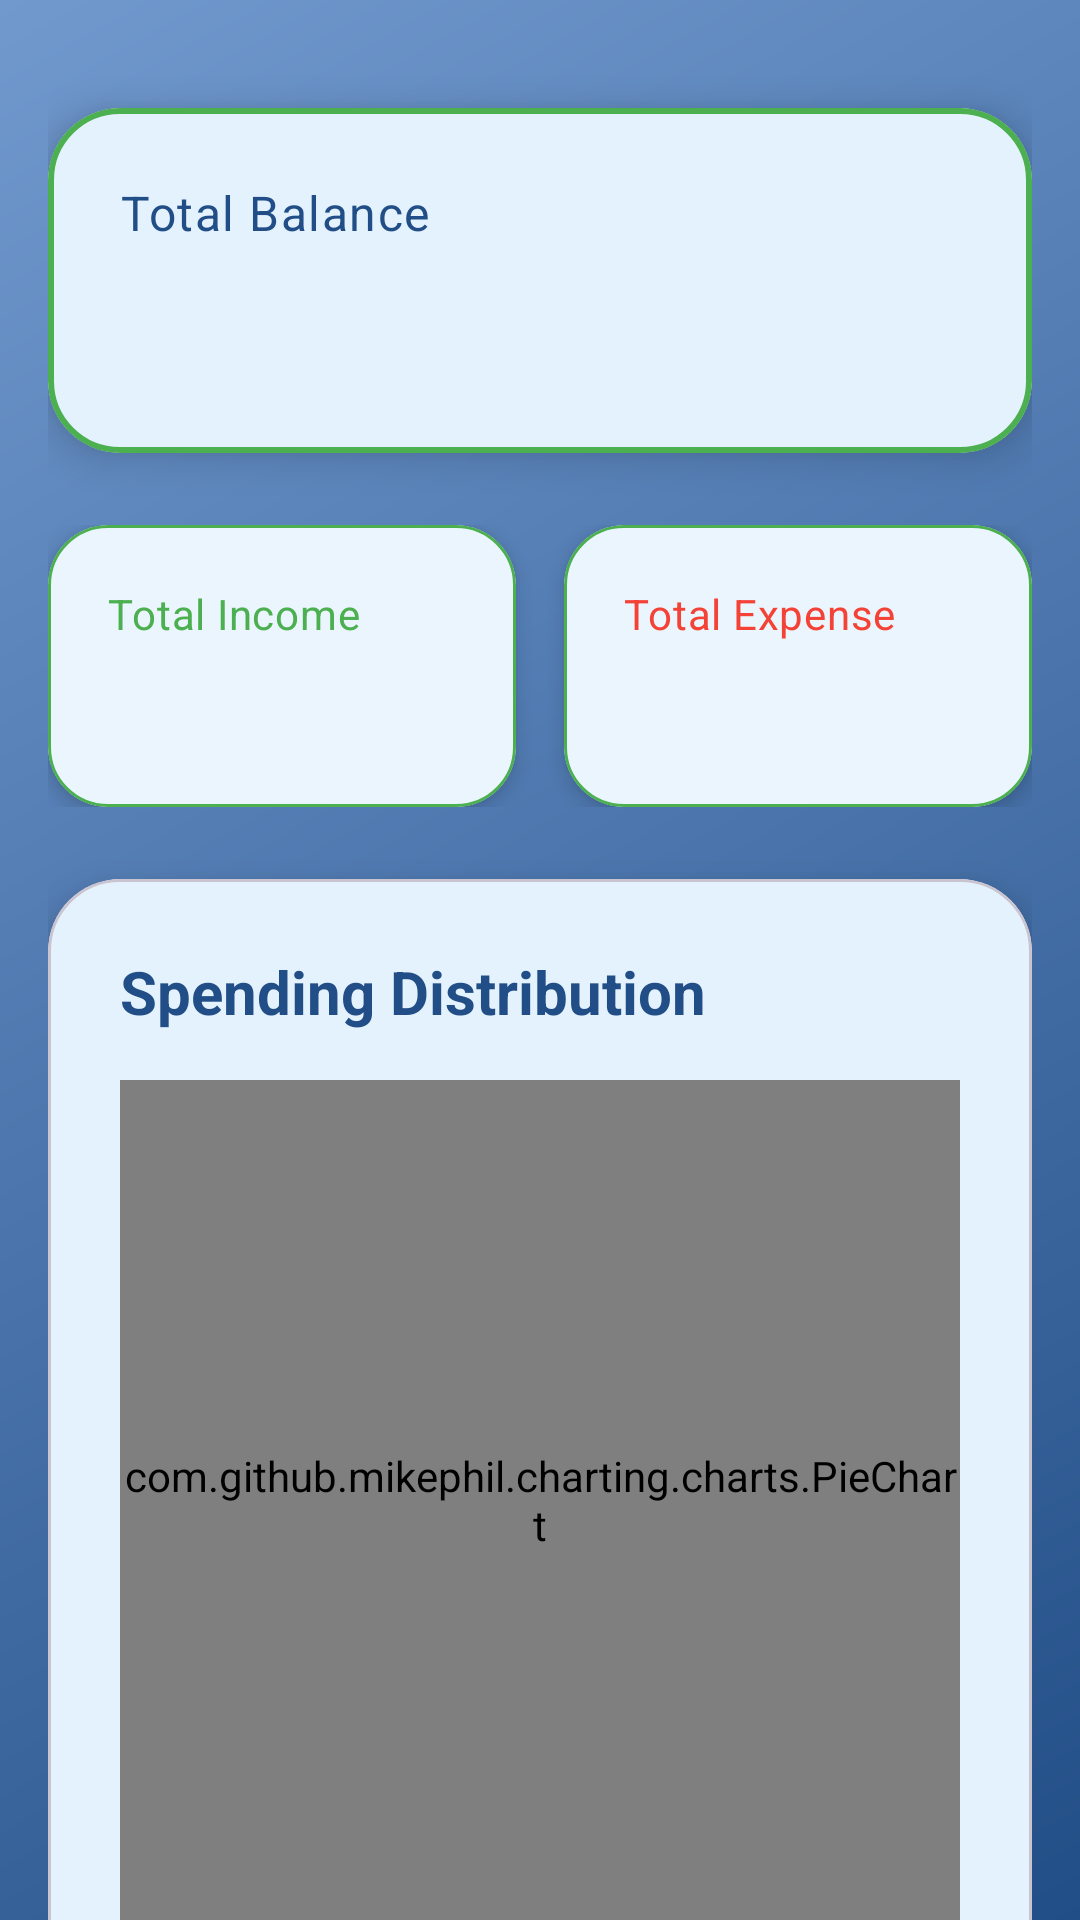

Produce the Android XML layout that renders to this screen, including the resource entries it uses.
<!-- AndroidManifest.xml: application theme Theme.BudgetPal -->
<!-- res/layout/activity_dashboard_fragment.xml -->
<?xml version="1.0" encoding="utf-8"?>
<androidx.core.widget.NestedScrollView xmlns:android="http://schemas.android.com/apk/res/android"
    xmlns:app="http://schemas.android.com/apk/res-auto"
    xmlns:tools="http://schemas.android.com/tools"
    android:layout_width="match_parent"
    android:layout_height="match_parent"
    android:background="@drawable/gradient_background"
    android:fillViewport="true">

    <androidx.constraintlayout.widget.ConstraintLayout
        android:layout_width="match_parent"
        android:layout_height="wrap_content"
        android:padding="16dp">

        
        <com.google.android.material.card.MaterialCardView
            android:id="@+id/cardTotalBalance"
            android:layout_width="match_parent"
            android:layout_height="wrap_content"
            android:layout_marginTop="20dp"
            app:cardCornerRadius="24dp"
            app:cardElevation="8dp"
            app:strokeColor="@color/dashboard_stroke_color"
            app:strokeWidth="2dp"
            app:layout_constraintTop_toTopOf="parent">

            <LinearLayout
                android:layout_width="match_parent"
                android:layout_height="wrap_content"
                android:orientation="vertical"
                android:padding="24dp">

                <TextView
                    android:layout_width="wrap_content"
                    android:layout_height="wrap_content"
                    android:text="@string/total_balance"
                    android:textAppearance="?attr/textAppearanceBodyLarge"
                    android:textColor="@color/dashboard_text_primary"
                    android:textSize="16sp" />

                <TextView
                    android:id="@+id/tvTotalBalance"
                    android:layout_width="wrap_content"
                    android:layout_height="wrap_content"
                    android:layout_marginTop="8dp"
                    android:textAppearance="?attr/textAppearanceHeadlineMedium"
                    android:textColor="@color/dashboard_balance_text"
                    android:textSize="28sp"
                    android:textStyle="bold" />
            </LinearLayout>
        </com.google.android.material.card.MaterialCardView>

        
        <LinearLayout
            android:id="@+id/incomeExpenseContainer"
            android:layout_width="match_parent"
            android:layout_height="wrap_content"
            android:layout_marginTop="24dp"
            android:orientation="horizontal"
            app:layout_constraintTop_toBottomOf="@id/cardTotalBalance">

            <com.google.android.material.card.MaterialCardView
                android:layout_width="0dp"
                android:layout_height="wrap_content"
                android:layout_weight="1"
                android:layout_marginEnd="8dp"
                app:cardCornerRadius="20dp"
                app:cardElevation="4dp"
                app:strokeColor="@color/dashboard_stroke_color"
                app:strokeWidth="1dp">

                <LinearLayout
                    android:layout_width="match_parent"
                    android:layout_height="wrap_content"
                    android:orientation="vertical"
                    android:padding="20dp">

                    <TextView
                        android:layout_width="wrap_content"
                        android:layout_height="wrap_content"
                        android:text="@string/total_income"
                        android:textAppearance="?attr/textAppearanceBodyMedium"
                        android:textColor="@color/dashboard_income_text"
                        android:textSize="14sp" />

                    <TextView
                        android:id="@+id/tvTotalIncome"
                        android:layout_width="wrap_content"
                        android:layout_height="wrap_content"
                        android:layout_marginTop="8dp"
                        android:textAppearance="?attr/textAppearanceTitleLarge"
                        android:textColor="@color/dashboard_income_text"
                        android:textSize="20sp"
                        android:textStyle="bold" />
                </LinearLayout>
            </com.google.android.material.card.MaterialCardView>

            <com.google.android.material.card.MaterialCardView
                android:layout_width="0dp"
                android:layout_height="wrap_content"
                android:layout_weight="1"
                android:layout_marginStart="8dp"
                app:cardCornerRadius="20dp"
                app:cardElevation="4dp"
                app:strokeColor="@color/dashboard_stroke_color"
                app:strokeWidth="1dp">

                <LinearLayout
                    android:layout_width="match_parent"
                    android:layout_height="wrap_content"
                    android:orientation="vertical"
                    android:padding="20dp">

                    <TextView
                        android:layout_width="wrap_content"
                        android:layout_height="wrap_content"
                        android:text="@string/total_expense"
                        android:textAppearance="?attr/textAppearanceBodyMedium"
                        android:textColor="@color/dashboard_expense_text"
                        android:textSize="14sp" />

                    <TextView
                        android:id="@+id/tvTotalExpense"
                        android:layout_width="wrap_content"
                        android:layout_height="wrap_content"
                        android:layout_marginTop="8dp"
                        android:textAppearance="?attr/textAppearanceTitleLarge"
                        android:textColor="@color/dashboard_expense_text"
                        android:textSize="20sp"
                        android:textStyle="bold" />
                </LinearLayout>
            </com.google.android.material.card.MaterialCardView>
        </LinearLayout>

        
        <com.google.android.material.card.MaterialCardView
            android:id="@+id/cardSpendingDistribution"
            android:layout_width="match_parent"
            android:layout_height="wrap_content"
            android:layout_marginTop="24dp"
            app:cardCornerRadius="24dp"
            app:cardElevation="8dp"
            app:layout_constraintTop_toBottomOf="@id/incomeExpenseContainer">

            <LinearLayout
                android:layout_width="match_parent"
                android:layout_height="wrap_content"
                android:orientation="vertical"
                android:padding="24dp">

                <TextView
                    android:layout_width="wrap_content"
                    android:layout_height="wrap_content"
                    android:text="Spending Distribution"
                    android:textAppearance="?attr/textAppearanceTitleLarge"
                    android:textColor="@color/dashboard_text_primary"
                    android:textSize="20sp"
                    android:textStyle="bold" />

                <com.github.mikephil.charting.charts.PieChart
                    android:id="@+id/pieChart"
                    android:layout_width="match_parent"
                    android:layout_height="280dp"
                    android:layout_marginTop="16dp"
                    android:layout_marginBottom="8dp" />

                <androidx.recyclerview.widget.RecyclerView
                    android:id="@+id/legendRecyclerView"
                    android:layout_width="match_parent"
                    android:layout_height="wrap_content"
                    android:layout_marginTop="8dp"
                    android:nestedScrollingEnabled="false"
                    android:overScrollMode="never" />
            </LinearLayout>
        </com.google.android.material.card.MaterialCardView>

        
        <com.google.android.material.card.MaterialCardView
            android:id="@+id/cardIncomeTrend"
            android:layout_width="match_parent"
            android:layout_height="wrap_content"
            android:layout_marginTop="24dp"
            app:cardCornerRadius="24dp"
            app:cardElevation="8dp"
            app:layout_constraintTop_toBottomOf="@id/cardSpendingDistribution">

            <LinearLayout
                android:layout_width="match_parent"
                android:layout_height="wrap_content"
                android:orientation="vertical"
                android:padding="24dp">

                <TextView
                    android:layout_width="wrap_content"
                    android:layout_height="wrap_content"
                    android:text="Income Trend"
                    android:textAppearance="?attr/textAppearanceTitleLarge"
                    android:textColor="@color/dashboard_text_primary"
                    android:textSize="20sp"
                    android:textStyle="bold" />

                <com.github.mikephil.charting.charts.LineChart
                    android:id="@+id/incomeChart"
                    android:layout_width="match_parent"
                    android:layout_height="220dp"
                    android:layout_marginTop="16dp" />
            </LinearLayout>
        </com.google.android.material.card.MaterialCardView>

        
        <com.google.android.material.card.MaterialCardView
            android:id="@+id/cardExpenseTrend"
            android:layout_width="match_parent"
            android:layout_height="wrap_content"
            android:layout_marginTop="24dp"
            android:layout_marginBottom="24dp"
            app:cardCornerRadius="24dp"
            app:cardElevation="8dp"
            app:layout_constraintTop_toBottomOf="@id/cardIncomeTrend">

            <LinearLayout
                android:layout_width="match_parent"
                android:layout_height="wrap_content"
                android:orientation="vertical"
                android:padding="24dp">

                <TextView
                    android:layout_width="wrap_content"
                    android:layout_height="wrap_content"
                    android:text="Expenses Trend"
                    android:textAppearance="?attr/textAppearanceTitleLarge"
                    android:textColor="@color/dashboard_text_primary"
                    android:textSize="20sp"
                    android:textStyle="bold" />

                <com.github.mikephil.charting.charts.LineChart
                    android:id="@+id/expenseChart"
                    android:layout_width="match_parent"
                    android:layout_height="220dp"
                    android:layout_marginTop="16dp" />
            </LinearLayout>
        </com.google.android.material.card.MaterialCardView>

    </androidx.constraintlayout.widget.ConstraintLayout>
</androidx.core.widget.NestedScrollView>
<!-- resources referenced by this layout -->
<resources>
  <color name="dashboard_balance_text">#2196F3</color>
  <color name="dashboard_expense_text">#F44336</color>
  <color name="dashboard_income_text">#4CAF50</color>
  <color name="dashboard_stroke_color">#4CAF50</color>
  <color name="dashboard_text_primary">#224E87</color>
  <!-- drawable gradient_background (drawable) -->
  <?xml version="1.0" encoding="utf-8"?>
  <shape xmlns:android="http://schemas.android.com/apk/res/android">
      <gradient
          android:angle="135"
          android:endColor="#7199CE"
          android:startColor="#224E87"
          android:type="linear" />
  </shape>
  <string name="total_balance">Total Balance</string>
  <string name="total_expense">Total Expense</string>
  <string name="total_income">Total Income</string>
  <style name="Theme.BudgetPal" parent="Theme.Material3.DayNight.NoActionBar">
          
          <item name="colorPrimary">@color/colorPrimary</item>
          <item name="colorPrimaryContainer">@color/purple_700</item>
          <item name="colorOnPrimary">@color/white</item>
          <item name="colorPrimaryVariant">@color/purple_700</item>
  
          
          <item name="colorSecondary">@color/colorAccent</item>
          <item name="colorSecondaryContainer">@color/teal_700</item>
          <item name="colorOnSecondary">@color/black</item>
          <item name="colorSecondaryVariant">@color/teal_700</item>
  
          
          <item name="android:colorBackground">@color/background</item>
          <item name="colorSurface">@color/surface</item>
          <item name="colorOnBackground">@color/onBackground</item>
          <item name="colorOnSurface">@color/onSurface</item>
  
          
          <item name="android:statusBarColor">?attr/colorPrimaryContainer</item>
  
          
          <item name="textAppearanceHeadline4">@style/TextAppearance.Material3.HeadlineMedium</item>
          <item name="textAppearanceHeadline6">@style/TextAppearance.Material3.TitleLarge</item>
          <item name="textAppearanceBody1">@style/TextAppearance.Material3.BodyLarge</item>
          <item name="textAppearanceBody2">@style/TextAppearance.Material3.BodyMedium</item>
      </style>
  <color name="colorPrimary">#2196F3</color>
  <color name="purple_700">#FF3700B3</color>
  <color name="white">#FFFFFFFF</color>
  <color name="colorAccent">#FF4081</color>
  <color name="teal_700">#FF018786</color>
  <color name="black">#FF000000</color>
  <color name="background">#FFFFFF</color>
  <color name="surface">#FFFFFF</color>
  <color name="onBackground">#000000</color>
  <color name="onSurface">#000000</color>
</resources>
